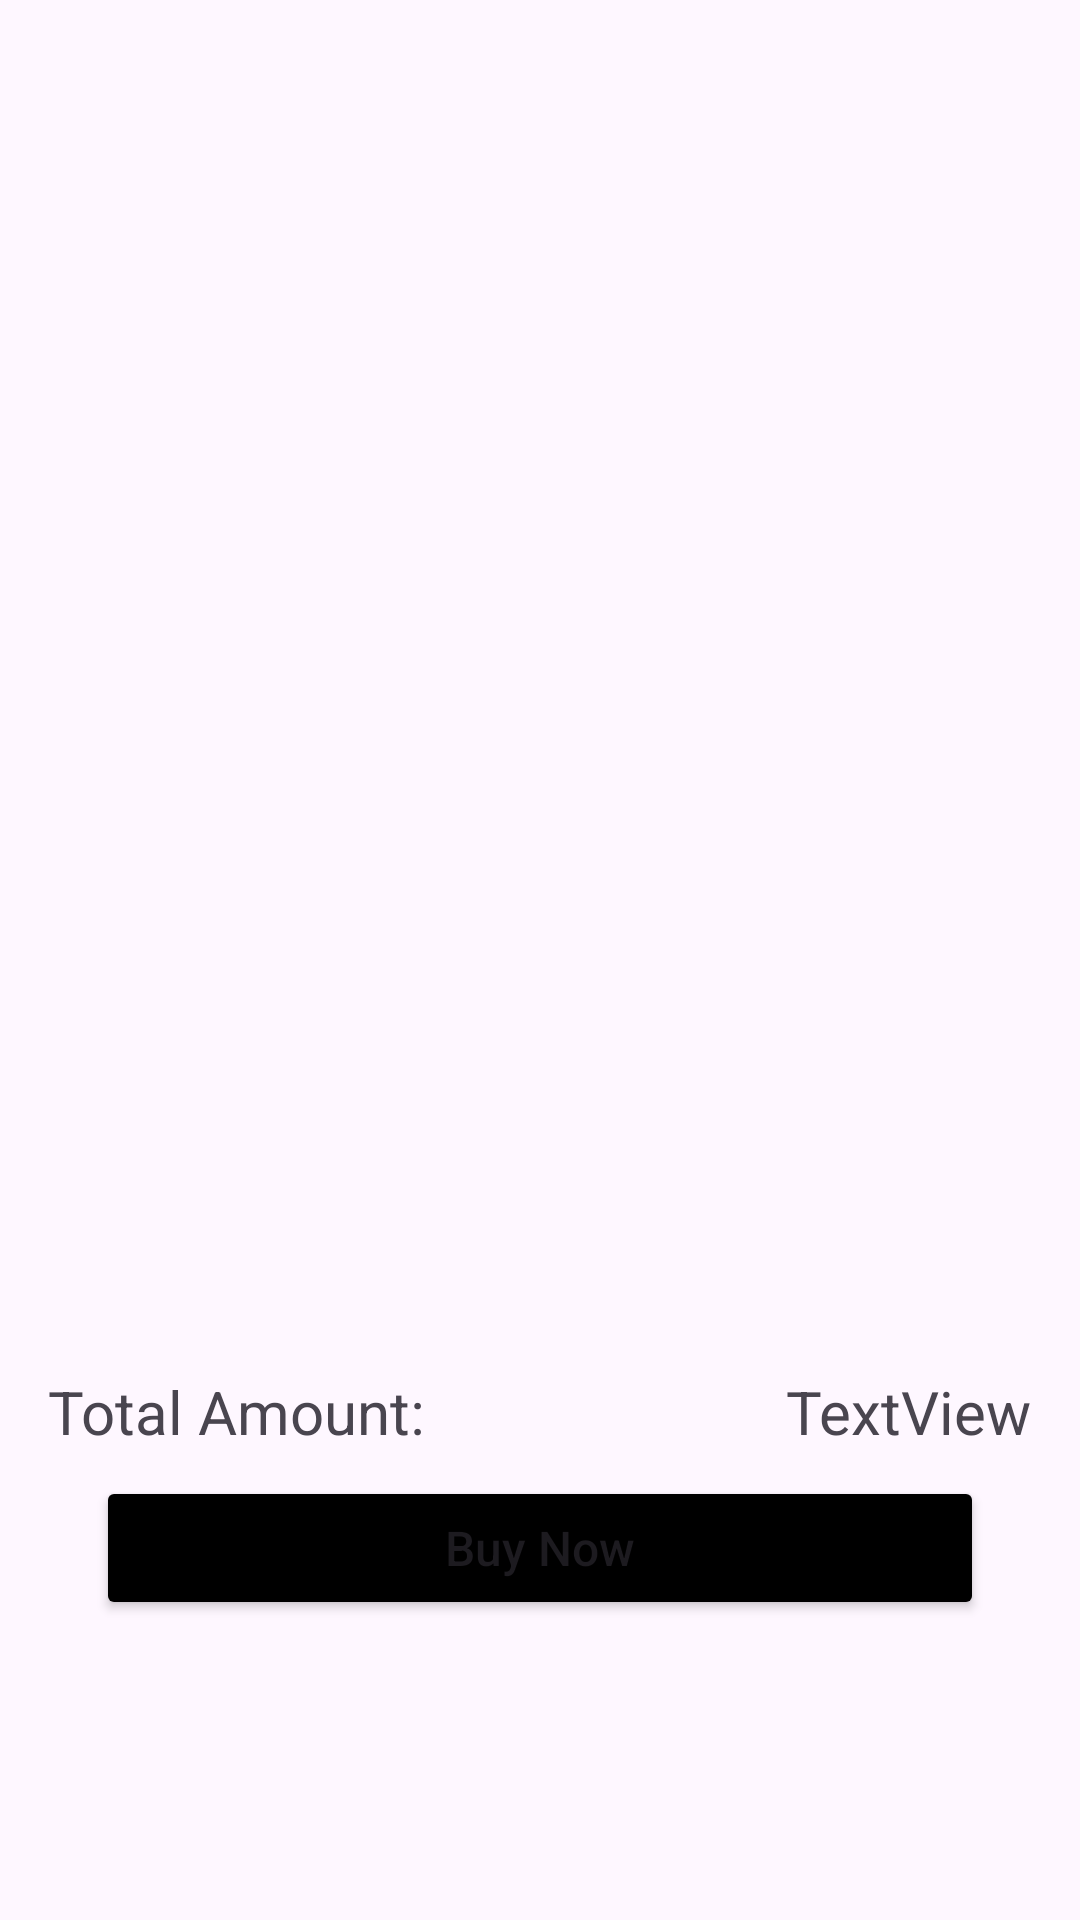

The Android layout XML behind this screen, and the referenced resources:
<!-- AndroidManifest.xml: application theme Theme.Gathereality -->
<!-- res/layout/fragment_cart.xml -->
<?xml version="1.0" encoding="utf-8"?>
<androidx.constraintlayout.widget.ConstraintLayout xmlns:android="http://schemas.android.com/apk/res/android"
    xmlns:tools="http://schemas.android.com/tools"
    xmlns:app="http://schemas.android.com/apk/res-auto"
    android:layout_width="match_parent"
    android:layout_height="match_parent"
    tools:context=".ui.cart.CartFragment">


    <androidx.recyclerview.widget.RecyclerView
        android:id="@+id/rv_card"
        android:layout_width="0dp"
        android:layout_height="0dp"
        android:padding="12dp"
        app:layoutManager="androidx.recyclerview.widget.LinearLayoutManager"
        app:layout_constraintBottom_toTopOf="@+id/tv_text_total"
        app:layout_constraintEnd_toEndOf="parent"
        app:layout_constraintStart_toStartOf="parent"
        app:layout_constraintTop_toTopOf="parent"
        tools:itemCount="6"
        tools:listitem="@layout/item_cart_product" />


    <Button
        android:id="@+id/btn_buy_now"
        android:layout_width="0dp"
        android:layout_height="wrap_content"
        android:layout_marginHorizontal="10dp"
        android:layout_marginStart="32dp"
        android:layout_marginEnd="32dp"
        android:layout_marginBottom="100dp"
        android:backgroundTint="@color/black"
        android:text="Buy Now"
        android:textAllCaps="false"
        android:textSize="16sp"
        app:layout_constraintBottom_toBottomOf="parent"
        app:layout_constraintEnd_toEndOf="parent"
        app:layout_constraintHorizontal_bias="0.0"
        app:layout_constraintStart_toStartOf="parent"
        app:layout_constraintTop_toBottomOf="@+id/tv_text_total" />

    <TextView
        android:id="@+id/tv_text_total"
        android:layout_width="wrap_content"
        android:layout_height="wrap_content"
        android:layout_marginStart="16dp"
        android:layout_marginBottom="8dp"
        android:text="Total Amount:"
        android:textSize="20sp"
        app:layout_constraintBottom_toTopOf="@+id/btn_buy_now"
        app:layout_constraintStart_toStartOf="parent"
        app:layout_constraintTop_toBottomOf="@+id/rv_card" />

    <TextView
        android:id="@+id/tv_total"
        android:layout_width="wrap_content"
        android:layout_height="wrap_content"
        android:layout_marginEnd="16dp"
        android:text="TextView"
        android:textSize="20sp"
        app:layout_constraintBottom_toBottomOf="@+id/tv_text_total"
        app:layout_constraintEnd_toEndOf="parent"
        app:layout_constraintTop_toTopOf="@+id/tv_text_total" />

    <ImageView
        android:id="@+id/iv_clear"
        android:layout_width="wrap_content"
        android:layout_height="wrap_content"
        android:layout_marginTop="24dp"
        android:src="@drawable/ic_clear"
        app:layout_constraintBottom_toTopOf="@+id/rv_card"
        app:layout_constraintStart_toStartOf="parent"
        app:layout_constraintTop_toTopOf="parent" />

    <ImageView
        android:id="@+id/iv_empty"
        android:layout_width="100dp"
        android:layout_height="100dp"
        android:visibility="gone"
        app:layout_constraintBottom_toTopOf="@+id/tv_empty"
        app:layout_constraintEnd_toEndOf="parent"
        app:layout_constraintHorizontal_bias="0.5"
        app:layout_constraintStart_toStartOf="parent"
        app:layout_constraintTop_toTopOf="parent"
        app:layout_constraintVertical_chainStyle="packed"
        app:srcCompat="@drawable/ic_empty" />

    <TextView
        android:id="@+id/tv_empty"
        android:layout_width="wrap_content"
        android:layout_height="wrap_content"
        android:layout_marginTop="24dp"
        android:textSize="24sp"
        android:visibility="gone"
        app:layout_constraintBottom_toBottomOf="parent"
        app:layout_constraintEnd_toEndOf="parent"
        app:layout_constraintHorizontal_bias="0.5"
        app:layout_constraintStart_toStartOf="parent"
        app:layout_constraintTop_toBottomOf="@+id/iv_empty" />

    <ProgressBar
        android:id="@+id/progressBar"
        style="?android:attr/progressBarStyle"
        android:layout_width="0dp"
        android:layout_height="wrap_content"
        android:layout_marginStart="180dp"
        android:layout_marginEnd="180dp"
        android:visibility="gone"
        app:layout_constraintBottom_toBottomOf="parent"
        app:layout_constraintEnd_toEndOf="parent"
        app:layout_constraintStart_toStartOf="parent"
        app:layout_constraintTop_toTopOf="parent" />
</androidx.constraintlayout.widget.ConstraintLayout>
<!-- res/layout/item_cart_product.xml (included above) -->
<?xml version="1.0" encoding="utf-8"?>
<androidx.cardview.widget.CardView xmlns:android="http://schemas.android.com/apk/res/android"
    xmlns:app="http://schemas.android.com/apk/res-auto"
    xmlns:tools="http://schemas.android.com/tools"
    android:layout_width="match_parent"
    android:layout_height="wrap_content"
    android:layout_margin="12dp"
    app:cardCornerRadius="12dp"
    app:cardElevation="8dp"
    app:contentPadding="16dp"
    app:layout_constraintBottom_toBottomOf="parent"
    app:layout_constraintEnd_toEndOf="parent"
    app:layout_constraintStart_toStartOf="parent"
    app:layout_constraintTop_toTopOf="parent">


        <androidx.constraintlayout.widget.ConstraintLayout
            android:layout_width="match_parent"
            android:layout_height="wrap_content"
            android:visibility="visible">

                <ImageView
                    android:id="@+id/iv_productcart"
                    android:layout_width="100dp"
                    android:layout_height="wrap_content"
                    app:layout_constraintStart_toStartOf="parent"
                    app:layout_constraintTop_toTopOf="parent"
                    tools:srcCompat="@tools:sample/avatars" />

                <TextView
                    android:id="@+id/tv_titlecart"
                    android:layout_width="170dp"
                    android:layout_height="wrap_content"
                    android:layout_marginStart="8dp"
                    android:layout_marginTop="8dp"
                    android:text="TextView"
                    app:layout_constraintBottom_toBottomOf="parent"
                    app:layout_constraintStart_toEndOf="@+id/iv_productcart"
                    app:layout_constraintTop_toTopOf="parent"
                    app:layout_constraintVertical_bias="0.22" />

                <TextView
                    android:id="@+id/tv_pricecart"
                    android:layout_width="wrap_content"
                    android:layout_height="wrap_content"
                    android:layout_marginTop="32dp"
                    android:text="TextView"
                    app:layout_constraintEnd_toEndOf="@+id/tv_titlecart"
                    app:layout_constraintHorizontal_bias="0.0"
                    app:layout_constraintStart_toStartOf="@+id/tv_titlecart"
                    app:layout_constraintTop_toBottomOf="@+id/tv_titlecart" />

                <ImageView
                    android:id="@+id/iv_delete"
                    android:layout_width="30dp"
                    android:layout_height="30dp"
                    android:backgroundTint="@color/black"
                    app:layout_constraintEnd_toEndOf="parent"
                    app:layout_constraintTop_toTopOf="parent"
                    app:srcCompat="@drawable/ic_delete"
                    app:tint="@color/black" />

        </androidx.constraintlayout.widget.ConstraintLayout>
</androidx.cardview.widget.CardView>
<!-- resources referenced by this layout -->
<resources>
  <style name="Theme.Gathereality" parent="Base.Theme.Gathereality" />
  <style name="Base.Theme.Gathereality" parent="Theme.Material3.DayNight.NoActionBar">
          
          
      </style>
  <!-- not gathered from this repository: default colours our renderer supplied (Android Studio template values) -->
  <color name="black">#FF000000</color>
</resources>
